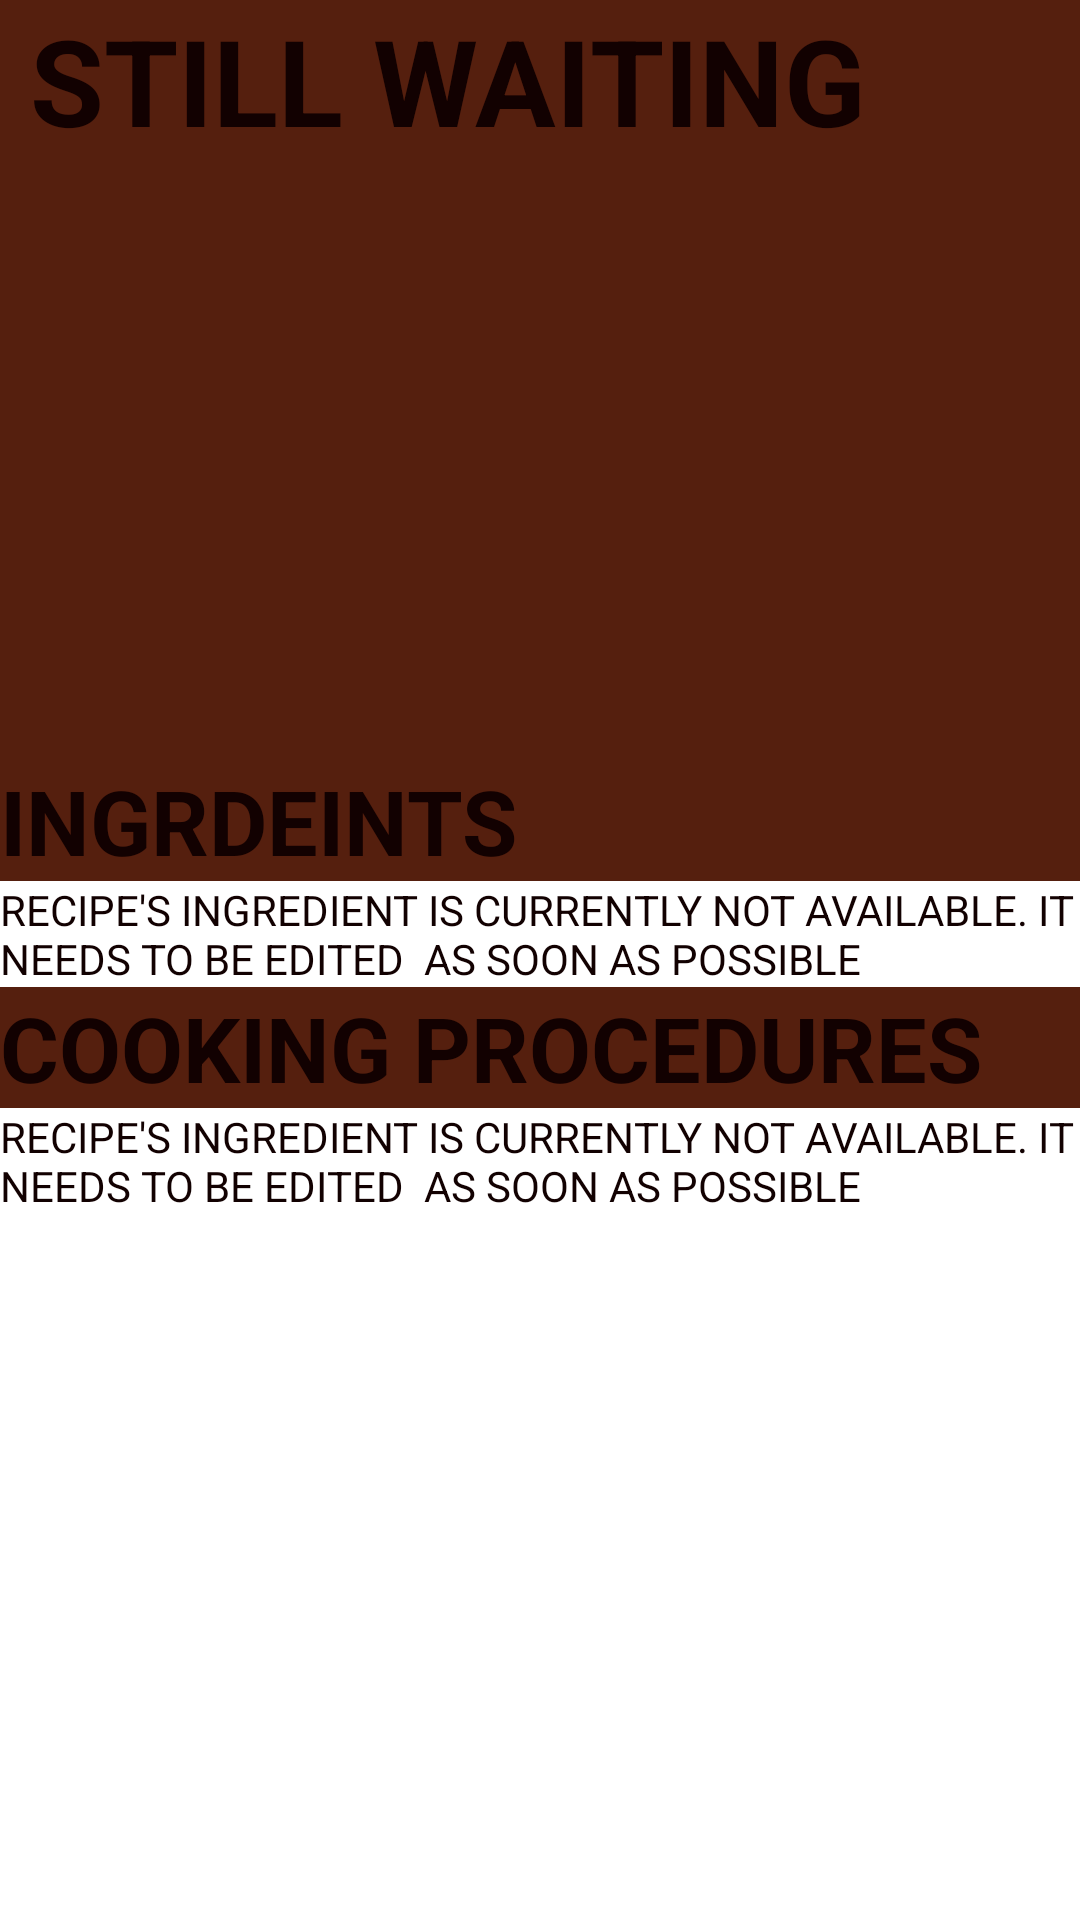

This screen was rendered from an Android layout file. Write that file and the resources it references.
<!-- AndroidManifest.xml: application theme Theme.StudentCookBook -->
<!-- res/layout/fragment_recipie_description.xml -->
<?xml version="1.0" encoding="utf-8"?>
<layout
    xmlns:android="http://schemas.android.com/apk/res/android"
    xmlns:tools="http://schemas.android.com/tools"
    xmlns:app="http://schemas.android.com/apk/res-auto"
    tools:context=".RecipieDescriptionFragment">

    

    <ScrollView
        android:layout_width="match_parent"
        android:layout_height="match_parent"
        android:background="@color/white">
        <LinearLayout
            android:layout_width="match_parent"
            android:layout_height="wrap_content"
            android:orientation="vertical">
        <androidx.constraintlayout.widget.ConstraintLayout
            android:id="@+id/constraint1"
            android:layout_width="match_parent"
            android:layout_height="wrap_content"
            android:background="@color/dark_brown">

            <TextView
                android:id="@+id/recipeName"
                android:layout_width="match_parent"
                android:layout_height="0dp"
                android:text=" STILL WAITING "
                android:textColor="@color/black"
                android:textSize="40sp"
                android:textStyle="bold"
                app:layout_constraintBottom_toTopOf="@id/recipe_image"
                app:layout_constraintEnd_toEndOf="parent"
                app:layout_constraintStart_toStartOf="parent" />
            <androidx.appcompat.widget.AppCompatImageView
                android:id="@+id/recipe_image"
                android:layout_width="match_parent"
                android:layout_height="200dp"
                app:layout_constraintTop_toBottomOf="@id/recipeName"
                android:scaleType="centerCrop"
                app:layout_constraintStart_toStartOf="parent"
                app:srcCompat="@drawable/polish"/>

        </androidx.constraintlayout.widget.ConstraintLayout>
            <androidx.constraintlayout.widget.ConstraintLayout
                android:layout_width="match_parent"
                android:layout_height="wrap_content"
                app:layout_constraintTop_toBottomOf="@id/constraint1"
                app:layout_constraintStart_toStartOf="parent"
                app:layout_constraintEnd_toEndOf="parent"
                android:background="@color/dark_brown">
                <TextView
                    android:id="@+id/ingredient_headline"
                    android:layout_width="match_parent"
                    android:layout_height="match_parent"
                    android:layout_marginBottom="20dp"
                    android:textStyle="bold"
                    app:layout_constraintStart_toStartOf="parent"
                    app:layout_constraintBottom_toTopOf="@id/recipe_ingredient"
                    android:text="INGRDEINTS"
                    android:textSize="30sp"
                    android:textColor="@color/black"/>
                <TextView
                    android:id="@+id/recipe_ingredient"
                    android:layout_width="match_parent"
                    android:layout_height="wrap_content"
                    android:textColor="@color/black"
                    android:text="RECIPE'S INGREDIENT IS CURRENTLY NOT AVAILABLE. IT NEEDS TO BE EDITED  AS SOON AS POSSIBLE"
                    app:layout_constraintTop_toBottomOf="@id/ingredient_headline"
                    app:layout_constraintStart_toStartOf="parent"
                    app:layout_constraintEnd_toEndOf="parent"
                    android:background="@color/white" />
                <TextView
                    android:id="@+id/cooking_procedure_headline"
                    android:layout_width="match_parent"
                    android:layout_height="match_parent"
                    android:textStyle="bold"
                    app:layout_constraintStart_toStartOf="parent"
                    app:layout_constraintTop_toBottomOf="@id/recipe_ingredient"
                    android:text="COOKING PROCEDURES"
                    android:textSize="30sp"
                    android:textColor="@color/black"/>
                <TextView
                    android:id="@+id/recipe_cooking_procedure"
                    android:layout_width="match_parent"
                    android:layout_height="wrap_content"
                    android:textColor="@color/black"
                    android:shadowColor="@color/black"
                    android:text="RECIPE'S INGREDIENT IS CURRENTLY NOT AVAILABLE. IT NEEDS TO BE EDITED  AS SOON AS POSSIBLE"
                    app:layout_constraintTop_toBottomOf="@id/cooking_procedure_headline"
                    app:layout_constraintStart_toStartOf="parent"
                    app:layout_constraintEnd_toEndOf="parent"
                    android:background="@color/white" />
            </androidx.constraintlayout.widget.ConstraintLayout>


        </LinearLayout>




    </ScrollView>
</layout>
<!-- resources referenced by this layout -->
<resources>
  <color name="black">#120101</color>
  <color name="dark_brown">#551F0E</color>
  <color name="white">#FFFFFFFF</color>
  <style name="Theme.StudentCookBook" parent="Theme.MaterialComponents.DayNight.DarkActionBar">
          
          <item name="colorPrimary">@color/purple_500</item>
          <item name="colorPrimaryVariant">@color/purple_700</item>
          <item name="colorOnPrimary">@color/white</item>
          
          <item name="colorSecondary">@color/teal_200</item>
          <item name="colorSecondaryVariant">@color/teal_700</item>
          <item name="colorOnSecondary">@color/black</item>
          
          <item name="android:statusBarColor" tools:targetApi="l">?attr/colorPrimaryVariant</item>
          
      </style>
  <color name="purple_500">#706460</color>
  <color name="purple_700">#FF3700B3</color>
  <color name="teal_200">#FF03DAC5</color>
  <color name="teal_700">#FF018786</color>
</resources>
